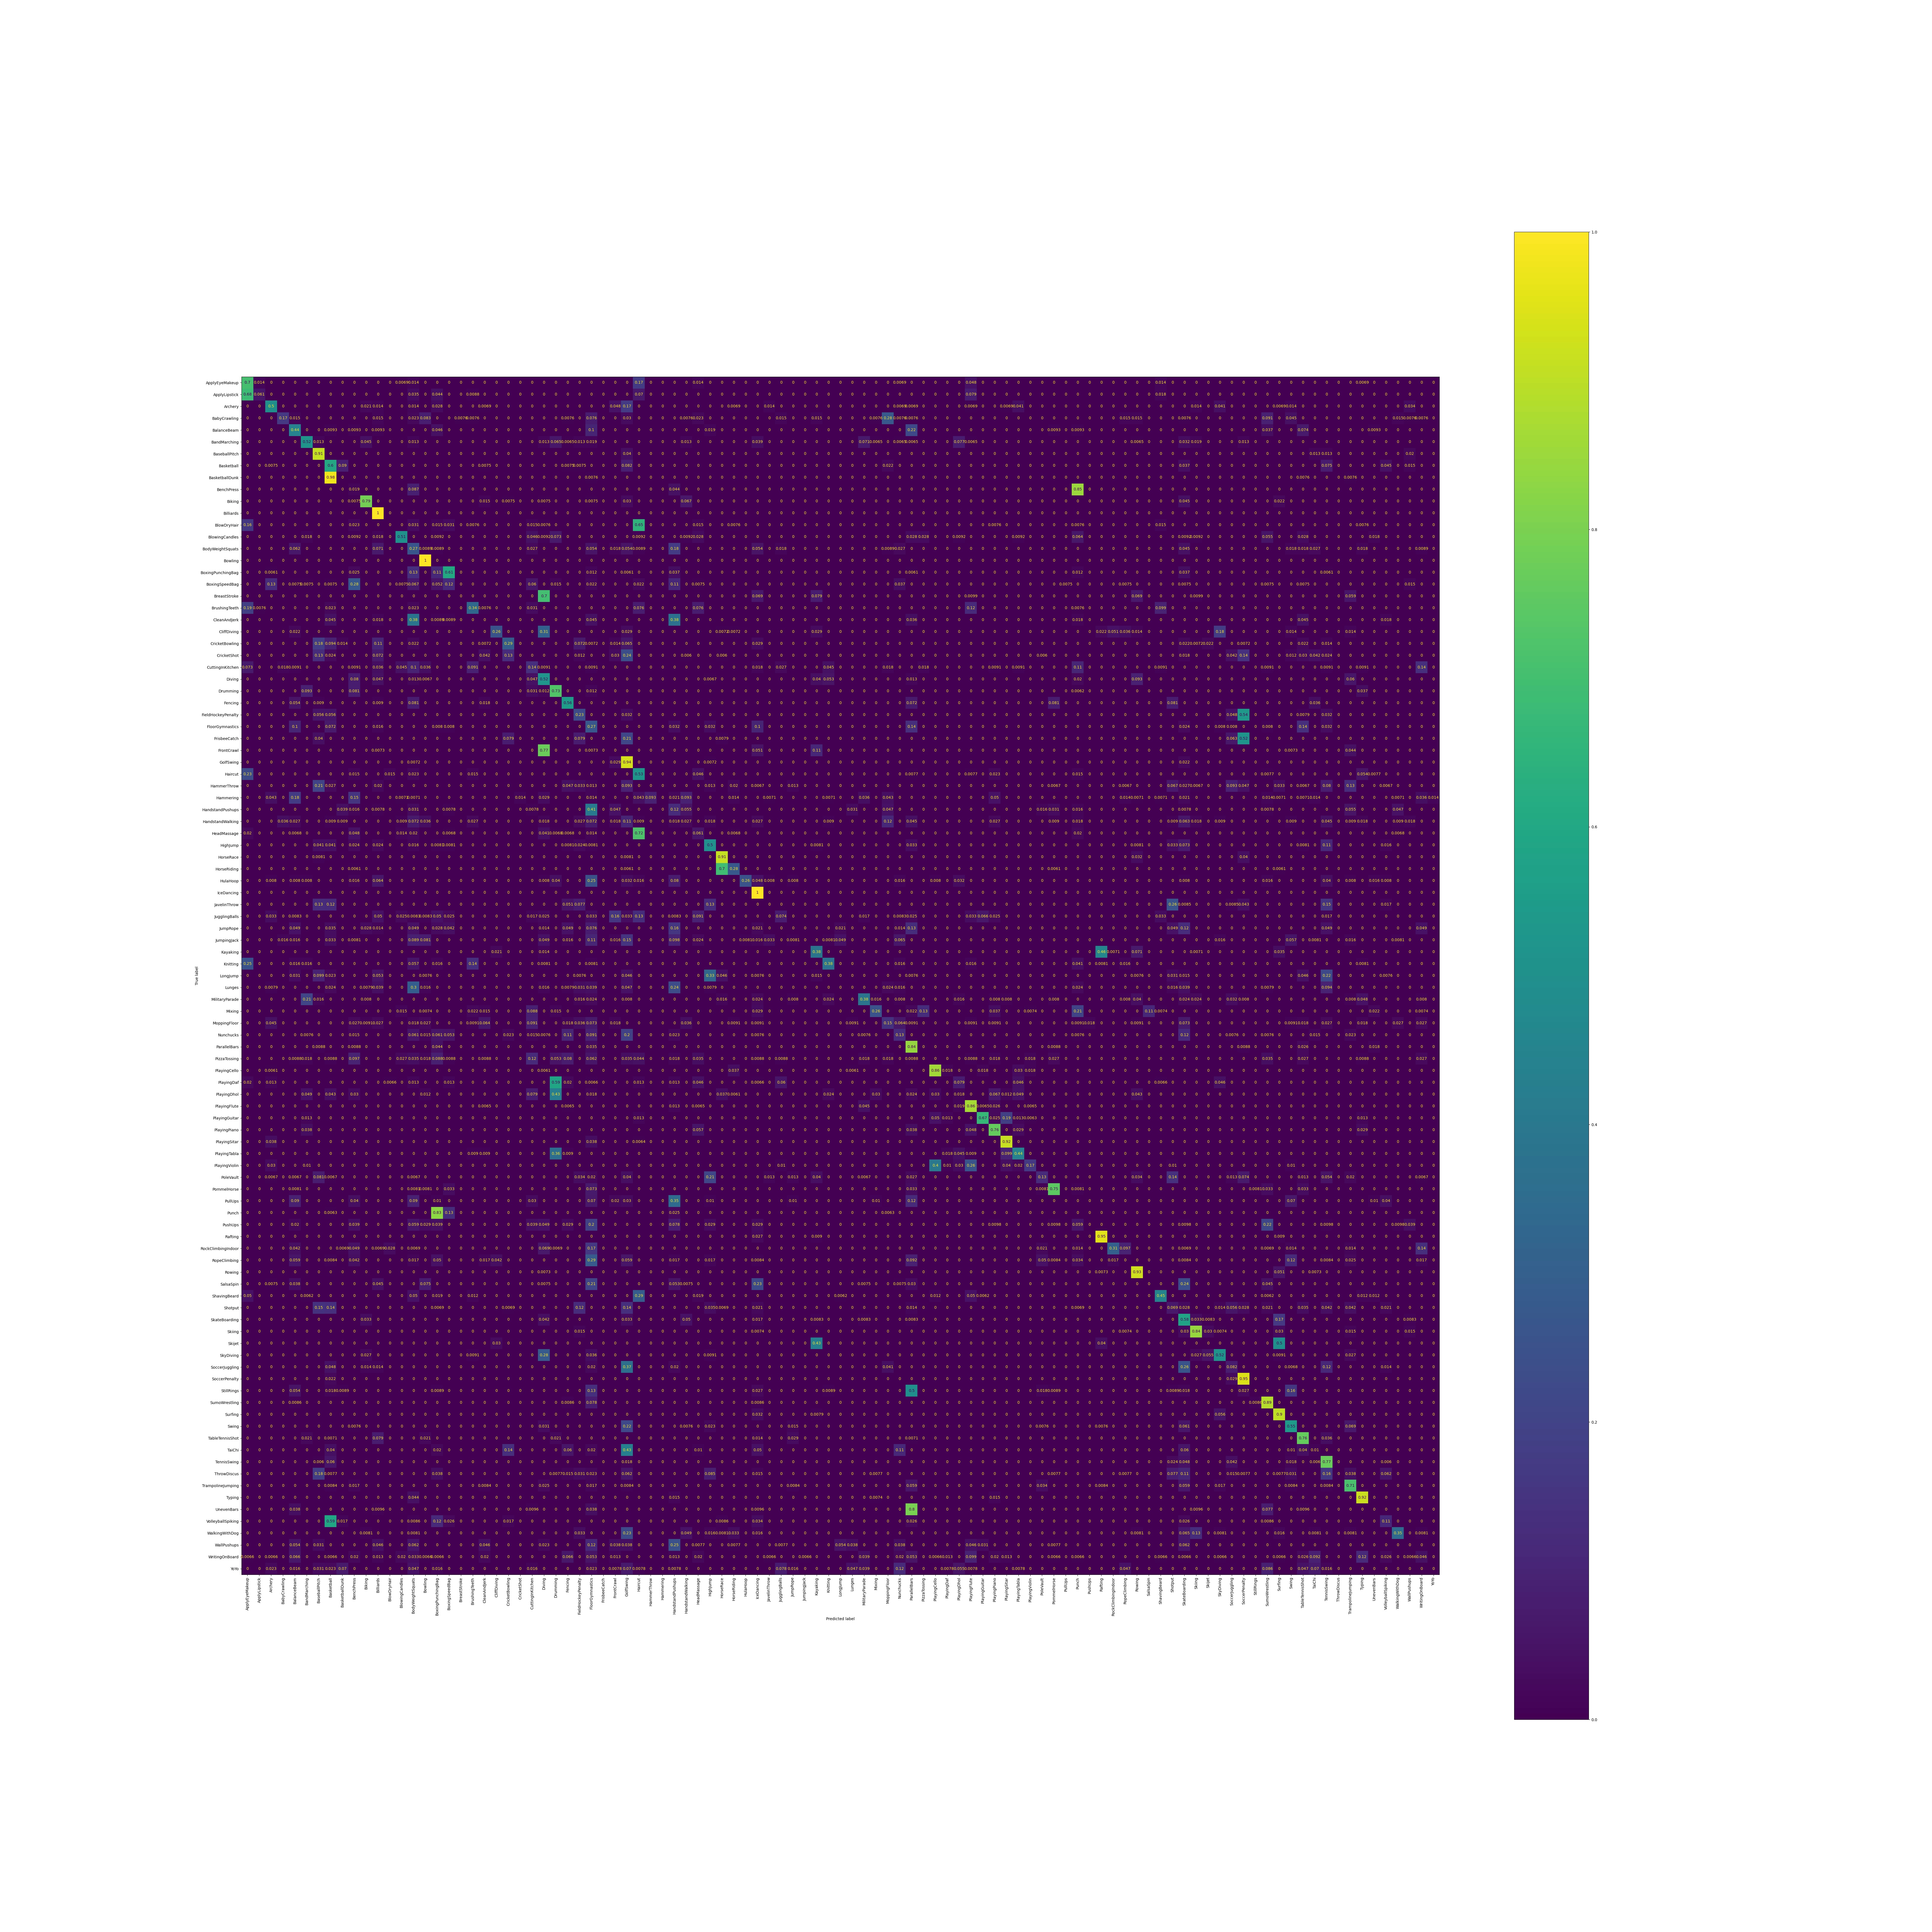

The table this chart was drawn from, first rows:
, ApplyEyeMakeup, ApplyLipstick, Archery, BabyCrawling, BalanceBeam, BandMarching, BaseballPitch, Basketball, BasketballDunk, BenchPress, Biking, Billiards, BlowDryHair, BlowingCandles, BodyWeightSquats, Bowling, BoxingPunchingBag, BoxingSpeedBag, BreastStroke, BrushingTeeth, CleanAndJerk, CliffDiving, CricketBowling
ApplyEyeMakeup, 0.7034, 0.01379, 0.0, 0.0, 0.0, 0.0, 0.0, 0.0, 0.0, 0.0, 0.0, 0.0, 0.0, 0.006897, 0.01379, 0.0, 0.0, 0.0, 0.0, 0.0, 0.0, 0.0, 0.0
ApplyLipstick, 0.6842, 0.0614, 0.0, 0.0, 0.0, 0.0, 0.0, 0.0, 0.0, 0.0, 0.0, 0.0, 0.0, 0.0, 0.03509, 0.0, 0.04386, 0.0, 0.0, 0.008772, 0.0, 0.0, 0.0
Archery, 0.0, 0.0, 0.4966, 0.0, 0.0, 0.0, 0.0, 0.0, 0.0, 0.0, 0.02069, 0.01379, 0.0, 0.0, 0.01379, 0.0, 0.02759, 0.0, 0.0, 0.0, 0.006897, 0.0, 0.0
BabyCrawling, 0.0, 0.0, 0.0, 0.1667, 0.01515, 0.0, 0.0, 0.0, 0.0, 0.0, 0.0, 0.01515, 0.0, 0.0, 0.02273, 0.08333, 0.0, 0.0, 0.007576, 0.007576, 0.0, 0.0, 0.0
BalanceBeam, 0.0, 0.0, 0.0, 0.0, 0.4444, 0.0, 0.0, 0.009259, 0.0, 0.009259, 0.0, 0.009259, 0.0, 0.0, 0.0, 0.0, 0.0463, 0.0, 0.0, 0.0, 0.0, 0.0, 0.0
BandMarching, 0.0, 0.0, 0.0, 0.0, 0.0, 0.5161, 0.0129, 0.0, 0.0, 0.0, 0.04516, 0.0, 0.0, 0.0, 0.0129, 0.0, 0.0, 0.0, 0.0, 0.0, 0.0, 0.0, 0.0
BaseballPitch, 0.0, 0.0, 0.0, 0.0, 0.0, 0.0, 0.9133, 0.0, 0.0, 0.0, 0.0, 0.0, 0.0, 0.0, 0.0, 0.0, 0.0, 0.0, 0.0, 0.0, 0.0, 0.0, 0.0
Basketball, 0.0, 0.0, 0.007463, 0.0, 0.0, 0.0, 0.0, 0.6045, 0.08955, 0.0, 0.0, 0.0, 0.0, 0.0, 0.0, 0.0, 0.0, 0.0, 0.0, 0.0, 0.007463, 0.0, 0.0
BasketballDunk, 0.0, 0.0, 0.0, 0.0, 0.0, 0.0, 0.0, 0.9771, 0.0, 0.0, 0.0, 0.0, 0.0, 0.0, 0.0, 0.0, 0.0, 0.0, 0.0, 0.0, 0.0, 0.0, 0.0
BenchPress, 0.0, 0.0, 0.0, 0.0, 0.0, 0.0, 0.0, 0.0, 0.0, 0.01875, 0.0, 0.0, 0.0, 0.0, 0.0875, 0.0, 0.0, 0.0, 0.0, 0.0, 0.0, 0.0, 0.0
Biking, 0.0, 0.0, 0.0, 0.0, 0.0, 0.0, 0.0, 0.0, 0.0, 0.007463, 0.791, 0.0, 0.0, 0.0, 0.0, 0.0, 0.0, 0.0, 0.0, 0.0, 0.01493, 0.0, 0.007463
Billiards, 0.0, 0.0, 0.0, 0.0, 0.0, 0.0, 0.0, 0.0, 0.0, 0.0, 0.0, 1.0, 0.0, 0.0, 0.0, 0.0, 0.0, 0.0, 0.0, 0.0, 0.0, 0.0, 0.0
BlowDryHair, 0.1603, 0.0, 0.0, 0.0, 0.0, 0.0, 0.0, 0.0, 0.0, 0.0229, 0.0, 0.0, 0.0, 0.0, 0.03053, 0.0, 0.01527, 0.03053, 0.0, 0.007634, 0.0, 0.0, 0.0
BlowingCandles, 0.0, 0.0, 0.0, 0.0, 0.0, 0.01835, 0.0, 0.0, 0.0, 0.009174, 0.0, 0.01835, 0.0, 0.5138, 0.0, 0.0, 0.009174, 0.0, 0.0, 0.0, 0.0, 0.0, 0.0
BodyWeightSquats, 0.0, 0.0, 0.0, 0.0, 0.0625, 0.0, 0.0, 0.0, 0.0, 0.0, 0.0, 0.07143, 0.0, 0.0, 0.2679, 0.008929, 0.008929, 0.0, 0.0, 0.0, 0.0, 0.0, 0.0
Bowling, 0.0, 0.0, 0.0, 0.0, 0.0, 0.0, 0.0, 0.0, 0.0, 0.0, 0.0, 0.0, 0.0, 0.0, 0.0, 1.0, 0.0, 0.0, 0.0, 0.0, 0.0, 0.0, 0.0
BoxingPunchingBag, 0.0, 0.0, 0.006135, 0.0, 0.0, 0.0, 0.0, 0.0, 0.0, 0.02454, 0.0, 0.0, 0.0, 0.0, 0.135, 0.0, 0.1104, 0.6074, 0.0, 0.0, 0.0, 0.0, 0.0
BoxingSpeedBag, 0.0, 0.0, 0.1269, 0.0, 0.007463, 0.007463, 0.0, 0.007463, 0.0, 0.2761, 0.0, 0.0, 0.0, 0.007463, 0.06716, 0.0, 0.05224, 0.1194, 0.0, 0.0, 0.0, 0.0, 0.0
BreastStroke, 0.0, 0.0, 0.0, 0.0, 0.0, 0.0, 0.0, 0.0, 0.0, 0.0, 0.0, 0.0, 0.0, 0.0, 0.0, 0.0, 0.0, 0.0, 0.0, 0.0, 0.0, 0.0, 0.0
BrushingTeeth, 0.1908, 0.007634, 0.0, 0.0, 0.0, 0.0, 0.0, 0.0229, 0.0, 0.0, 0.0, 0.0, 0.0, 0.0, 0.0229, 0.0, 0.0, 0.0, 0.0, 0.3359, 0.007634, 0.0, 0.0
CleanAndJerk, 0.0, 0.0, 0.0, 0.0, 0.0, 0.0, 0.0, 0.04464, 0.0, 0.0, 0.0, 0.01786, 0.0, 0.0, 0.3839, 0.0, 0.008929, 0.008929, 0.0, 0.0, 0.0, 0.0, 0.0
CliffDiving, 0.0, 0.0, 0.0, 0.0, 0.02174, 0.0, 0.0, 0.0, 0.0, 0.0, 0.0, 0.0, 0.0, 0.0, 0.0, 0.0, 0.0, 0.0, 0.0, 0.0, 0.0, 0.2609, 0.0
CricketBowling, 0.0, 0.0, 0.0, 0.0, 0.0, 0.0, 0.1799, 0.09353, 0.01439, 0.0, 0.0, 0.1079, 0.0, 0.0, 0.02158, 0.0, 0.0, 0.0, 0.0, 0.0, 0.007194, 0.0, 0.295
CricketShot, 0.0, 0.0, 0.0, 0.0, 0.0, 0.0, 0.1257, 0.02395, 0.0, 0.0, 0.0, 0.07186, 0.0, 0.0, 0.0, 0.0, 0.0, 0.0, 0.0, 0.0, 0.04192, 0.0, 0.1257
CuttingInKitchen, 0.07273, 0.0, 0.0, 0.01818, 0.009091, 0.0, 0.0, 0.0, 0.0, 0.009091, 0.0, 0.03636, 0.0, 0.04545, 0.1, 0.03636, 0.0, 0.0, 0.0, 0.09091, 0.0, 0.0, 0.0
Diving, 0.0, 0.0, 0.0, 0.0, 0.0, 0.0, 0.0, 0.0, 0.0, 0.08, 0.0, 0.04667, 0.0, 0.0, 0.01333, 0.006667, 0.0, 0.0, 0.0, 0.0, 0.0, 0.0, 0.0
Drumming, 0.0, 0.0, 0.0, 0.0, 0.0, 0.09317, 0.0, 0.0, 0.0, 0.08075, 0.0, 0.0, 0.0, 0.0, 0.0, 0.0, 0.0, 0.0, 0.0, 0.0, 0.0, 0.0, 0.0
Fencing, 0.0, 0.0, 0.0, 0.0, 0.05405, 0.0, 0.009009, 0.0, 0.0, 0.0, 0.0, 0.009009, 0.0, 0.0, 0.08108, 0.0, 0.0, 0.0, 0.0, 0.0, 0.01802, 0.0, 0.0
FieldHockeyPenalty, 0.0, 0.0, 0.0, 0.0, 0.0, 0.0, 0.05556, 0.05556, 0.0, 0.0, 0.0, 0.0, 0.0, 0.0, 0.0, 0.0, 0.0, 0.0, 0.0, 0.0, 0.0, 0.0, 0.0
FloorGymnastics, 0.0, 0.0, 0.0, 0.0, 0.104, 0.0, 0.0, 0.072, 0.0, 0.0, 0.0, 0.016, 0.0, 0.0, 0.0, 0.0, 0.008, 0.008, 0.0, 0.0, 0.0, 0.0, 0.0
FrisbeeCatch, 0.0, 0.0, 0.0, 0.0, 0.0, 0.0, 0.03968, 0.0, 0.0, 0.0, 0.0, 0.0, 0.0, 0.0, 0.0, 0.0, 0.0, 0.0, 0.0, 0.0, 0.0, 0.0, 0.07937
FrontCrawl, 0.0, 0.0, 0.0, 0.0, 0.0, 0.0, 0.0, 0.0, 0.0, 0.0, 0.0, 0.007299, 0.0, 0.0, 0.0, 0.0, 0.0, 0.0, 0.0, 0.0, 0.0, 0.0, 0.0
GolfSwing, 0.0, 0.0, 0.0, 0.0, 0.0, 0.0, 0.0, 0.0, 0.0, 0.0, 0.0, 0.0, 0.0, 0.0, 0.007194, 0.0, 0.0, 0.0, 0.0, 0.0, 0.0, 0.0, 0.0
Haircut, 0.2308, 0.0, 0.0, 0.0, 0.0, 0.0, 0.0, 0.0, 0.0, 0.01538, 0.0, 0.0, 0.01538, 0.0, 0.02308, 0.0, 0.0, 0.0, 0.0, 0.01538, 0.0, 0.0, 0.0
HammerThrow, 0.0, 0.0, 0.0, 0.0, 0.0, 0.0, 0.2067, 0.02667, 0.0, 0.0, 0.0, 0.02, 0.0, 0.0, 0.0, 0.0, 0.0, 0.0, 0.0, 0.0, 0.0, 0.0, 0.0
Hammering, 0.0, 0.0, 0.04286, 0.0, 0.1786, 0.0, 0.0, 0.0, 0.0, 0.15, 0.0, 0.0, 0.0, 0.007143, 0.007143, 0.0, 0.0, 0.0, 0.0, 0.0, 0.0, 0.0, 0.0
HandstandPushups, 0.0, 0.0, 0.0, 0.0, 0.0, 0.0, 0.0, 0.0, 0.03906, 0.01562, 0.0, 0.007812, 0.0, 0.0, 0.03125, 0.0, 0.0, 0.007812, 0.0, 0.0, 0.0, 0.0, 0.0
HandstandWalking, 0.0, 0.0, 0.0, 0.03604, 0.02703, 0.0, 0.0, 0.009009, 0.009009, 0.0, 0.0, 0.0, 0.0, 0.009009, 0.07207, 0.03604, 0.0, 0.0, 0.0, 0.02703, 0.0, 0.0, 0.0
HeadMassage, 0.02041, 0.0, 0.0, 0.0, 0.006803, 0.0, 0.0, 0.0, 0.0, 0.04762, 0.0, 0.0, 0.0, 0.01361, 0.02041, 0.0, 0.0, 0.006803, 0.0, 0.0, 0.0, 0.0, 0.0
HighJump, 0.0, 0.0, 0.0, 0.0, 0.0, 0.0, 0.04065, 0.04065, 0.0, 0.02439, 0.0, 0.02439, 0.0, 0.0, 0.01626, 0.0, 0.00813, 0.00813, 0.0, 0.0, 0.0, 0.0, 0.0
HorseRace, 0.0, 0.0, 0.0, 0.0, 0.0, 0.0, 0.008065, 0.0, 0.0, 0.0, 0.0, 0.0, 0.0, 0.0, 0.0, 0.0, 0.0, 0.0, 0.0, 0.0, 0.0, 0.0, 0.0
HorseRiding, 0.0, 0.0, 0.0, 0.0, 0.0, 0.0, 0.0, 0.0, 0.0, 0.006098, 0.0, 0.0, 0.0, 0.0, 0.0, 0.0, 0.0, 0.0, 0.0, 0.0, 0.0, 0.0, 0.0
HulaHoop, 0.0, 0.0, 0.008, 0.0, 0.008, 0.008, 0.0, 0.0, 0.0, 0.016, 0.0, 0.064, 0.0, 0.0, 0.0, 0.0, 0.0, 0.0, 0.0, 0.0, 0.0, 0.0, 0.0
IceDancing, 0.0, 0.0, 0.0, 0.0, 0.0, 0.0, 0.0, 0.0, 0.0, 0.0, 0.0, 0.0, 0.0, 0.0, 0.0, 0.0, 0.0, 0.0, 0.0, 0.0, 0.0, 0.0, 0.0
JavelinThrow, 0.0, 0.0, 0.0, 0.0, 0.0, 0.0, 0.1282, 0.1197, 0.0, 0.0, 0.0, 0.0, 0.0, 0.0, 0.0, 0.0, 0.0, 0.0, 0.0, 0.0, 0.0, 0.0, 0.0
JugglingBalls, 0.0, 0.0, 0.03306, 0.0, 0.008264, 0.0, 0.0, 0.0, 0.0, 0.0, 0.0, 0.04959, 0.0, 0.02479, 0.008264, 0.008264, 0.04959, 0.02479, 0.0, 0.0, 0.0, 0.0, 0.0
JumpRope, 0.0, 0.0, 0.0, 0.0, 0.04861, 0.0, 0.0, 0.03472, 0.0, 0.0, 0.02778, 0.01389, 0.0, 0.0, 0.04861, 0.0, 0.02778, 0.04167, 0.0, 0.0, 0.0, 0.0, 0.0
JumpingJack, 0.0, 0.0, 0.0, 0.01626, 0.01626, 0.0, 0.0, 0.03252, 0.0, 0.00813, 0.0, 0.0, 0.0, 0.0, 0.08943, 0.0813, 0.0, 0.0, 0.0, 0.0, 0.0, 0.0, 0.0
Kayaking, 0.0, 0.0, 0.0, 0.0, 0.0, 0.0, 0.0, 0.0, 0.0, 0.0, 0.0, 0.0, 0.0, 0.0, 0.0, 0.0, 0.0, 0.0, 0.0, 0.0, 0.0, 0.02128, 0.0
Knitting, 0.252, 0.0, 0.0, 0.0, 0.01626, 0.01626, 0.0, 0.0, 0.0, 0.0, 0.0, 0.0, 0.0, 0.0, 0.05691, 0.0, 0.01626, 0.0, 0.0, 0.1382, 0.0, 0.0, 0.0
LongJump, 0.0, 0.0, 0.0, 0.0, 0.03053, 0.0, 0.09924, 0.0229, 0.0, 0.0, 0.0, 0.05344, 0.0, 0.0, 0.0, 0.007634, 0.0, 0.0, 0.0, 0.0, 0.0, 0.0, 0.0
Lunges, 0.0, 0.0, 0.007874, 0.0, 0.0, 0.0, 0.0, 0.02362, 0.0, 0.0, 0.007874, 0.03937, 0.0, 0.0, 0.2992, 0.01575, 0.0, 0.0, 0.0, 0.0, 0.0, 0.0, 0.0
MilitaryParade, 0.0, 0.0, 0.0, 0.0, 0.0, 0.208, 0.016, 0.0, 0.0, 0.0, 0.008, 0.0, 0.0, 0.0, 0.0, 0.0, 0.0, 0.0, 0.0, 0.0, 0.0, 0.0, 0.0
Mixing, 0.0, 0.0, 0.0, 0.0, 0.0, 0.0, 0.0, 0.0, 0.0, 0.0, 0.0, 0.0, 0.0, 0.01471, 0.0, 0.007353, 0.0, 0.0, 0.0, 0.02206, 0.01471, 0.0, 0.0
MoppingFloor, 0.0, 0.0, 0.04545, 0.0, 0.0, 0.0, 0.0, 0.0, 0.0, 0.02727, 0.009091, 0.02727, 0.0, 0.0, 0.01818, 0.02727, 0.0, 0.0, 0.0, 0.009091, 0.06364, 0.0, 0.0
Nunchucks, 0.0, 0.0, 0.0, 0.0, 0.0, 0.007576, 0.0, 0.0, 0.0, 0.01515, 0.0, 0.0, 0.0, 0.0, 0.06061, 0.01515, 0.06061, 0.05303, 0.0, 0.0, 0.0, 0.0, 0.02273
ParallelBars, 0.0, 0.0, 0.0, 0.0, 0.0, 0.0, 0.008772, 0.0, 0.0, 0.008772, 0.0, 0.0, 0.0, 0.0, 0.0, 0.0, 0.04386, 0.0, 0.0, 0.0, 0.0, 0.0, 0.0
PizzaTossing, 0.0, 0.0, 0.0, 0.0, 0.00885, 0.0177, 0.0, 0.00885, 0.0, 0.09735, 0.0, 0.0, 0.0, 0.02655, 0.0354, 0.0177, 0.0885, 0.00885, 0.0, 0.0, 0.00885, 0.0, 0.0
PlayingCello, 0.0, 0.0, 0.006098, 0.0, 0.0, 0.0, 0.0, 0.0, 0.0, 0.0, 0.0, 0.0, 0.0, 0.0, 0.0, 0.0, 0.0, 0.0, 0.0, 0.0, 0.0, 0.0, 0.0
PlayingDaf, 0.01987, 0.0, 0.01325, 0.0, 0.0, 0.0, 0.0, 0.0, 0.0, 0.0, 0.0, 0.0, 0.006623, 0.0, 0.01325, 0.0, 0.0, 0.01325, 0.0, 0.0, 0.0, 0.0, 0.0
... 41 more rows
